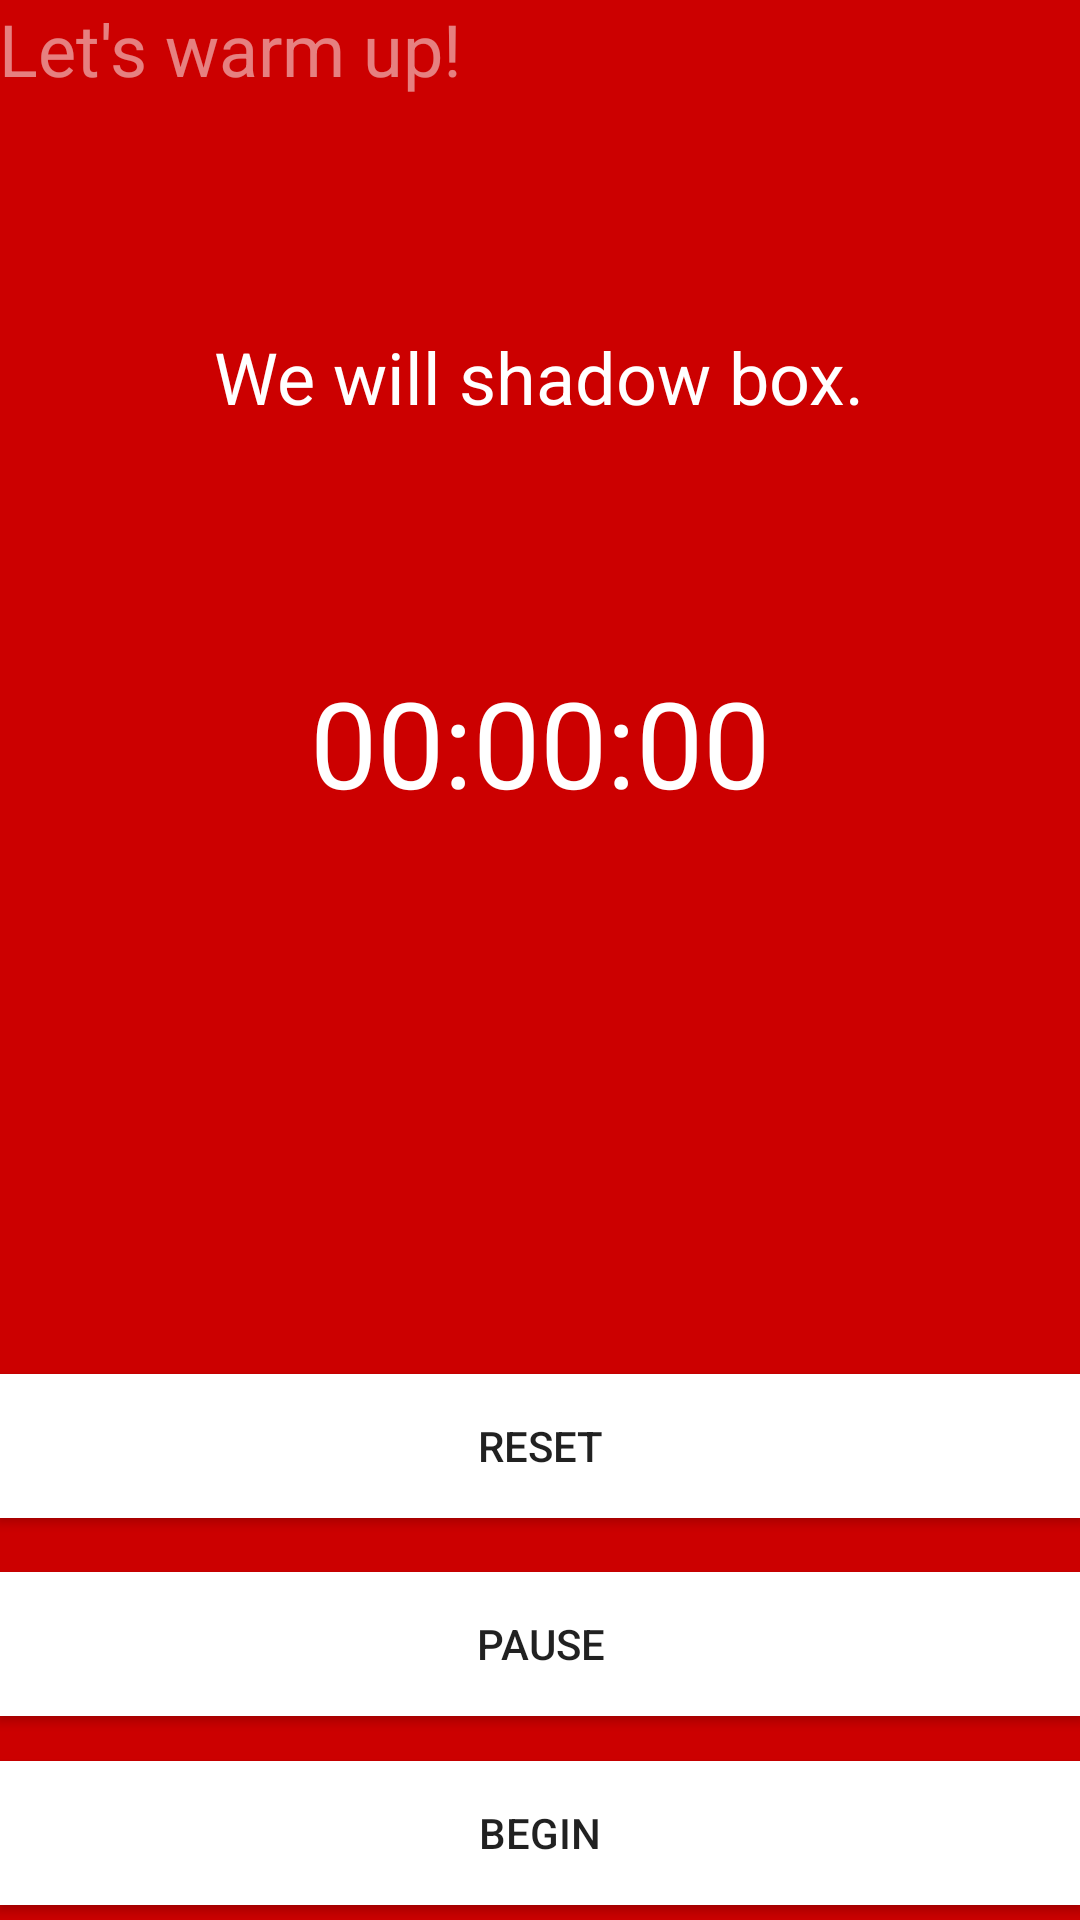

Write the Android layout XML for this screen, with the resource values it uses.
<!-- AndroidManifest.xml: application theme AppTheme -->
<!-- res/layout/activity_easy.xml -->
<?xml version="1.0" encoding="utf-8"?>
<android.support.design.widget.CoordinatorLayout
    xmlns:android="http://schemas.android.com/apk/res/android"
    xmlns:app="http://schemas.android.com/apk/res-auto"
    xmlns:tools="http://schemas.android.com/tools"
    android:layout_width="match_parent"
    android:layout_height="match_parent"
    android:fitsSystemWindows="true"
    tools:context="com.example.extropy.shadowbox.BeginActivity">


    <include layout="@layout/content_easy" />


</android.support.design.widget.CoordinatorLayout>
<!-- res/layout/content_easy.xml (included above) -->
<?xml version="1.0" encoding="utf-8"?>
<RelativeLayout
    xmlns:android="http://schemas.android.com/apk/res/android"
    xmlns:tools="http://schemas.android.com/tools"
    android:layout_width="match_parent"
    android:layout_height="match_parent"
    android:paddingBottom="@dimen/activity_vertical_margin"
    android:paddingLeft="@dimen/activity_horizontal_margin"
    android:paddingRight="@dimen/activity_horizontal_margin"
    android:paddingTop="@dimen/activity_vertical_margin"
    tools:context="com.example.extropy.shadowbox.ShadowBoxActivity">

    <TextView
        android:id="@+id/textView"
        android:layout_width="wrap_content"
        android:layout_height="wrap_content"
        android:text="Let's warm up!"
        android:textColor="#80ffffff"
        android:textSize="24sp" />

    <TextView
        android:layout_width="wrap_content"
        android:layout_height="wrap_content"
        android:text="We will shadow box."
        android:id="@+id/boxTextView"
        android:textSize="24sp"
        android:textColor="@android:color/white"
        android:layout_marginTop="77dp"
        android:layout_below="@+id/textView"
        android:layout_centerHorizontal="true"/>

    <Button
        android:id="@+id/showResetButton"
        android:layout_width="match_parent"
        android:layout_height="wrap_content"
        android:layout_marginBottom="18dp"
        android:background="@android:color/white"
        android:text="Reset"
        android:layout_above="@+id/showPauseButton"
        android:layout_alignParentLeft="true"
        android:layout_alignParentStart="true" />

    <Button
        android:id="@+id/showBoxButton"
        android:layout_width="match_parent"
        android:layout_height="wrap_content"
        android:layout_alignParentBottom="true"
        android:layout_centerHorizontal="true"
        android:layout_marginBottom="5sp"
        android:background="@android:color/white"
        android:text="Begin" />

    <Button
        android:layout_width="match_parent"
        android:layout_height="wrap_content"
        android:text="Pause"
        android:id="@+id/showPauseButton"
        android:background="@android:color/white"
        android:layout_marginBottom="15dp"
        android:layout_above="@+id/showBoxButton"
        android:layout_alignParentLeft="true"
        android:layout_alignParentStart="true" />

    <TextView
        android:layout_width="wrap_content"
        android:layout_height="wrap_content"
        android:id="@+id/timerValue"
        android:layout_below="@+id/boxTextView"
        android:layout_centerHorizontal="true"
        android:layout_marginTop="79dp"
        android:textSize="40sp"
        android:textColor="#ffffff"
        android:text="@string/timerVal" />

</RelativeLayout>
<!-- resources referenced by this layout -->
<resources>
  <string name="timerVal">00:00:00</string>
  <style name="AppTheme" parent="Theme.AppCompat.Light.NoActionBar">
          
          <item name="colorPrimary">@android:color/holo_red_dark</item>
          <item name="colorPrimaryDark">@android:color/holo_red_dark</item>
          <item name="colorAccent">@color/colorAccent</item>
          <item name="android:windowBackground">@android:color/holo_red_dark</item>
      </style>
  <!-- not gathered from this repository: default colours our renderer supplied (Android Studio template values) -->
  <color name="colorAccent">#FF03DAC5</color>
</resources>
